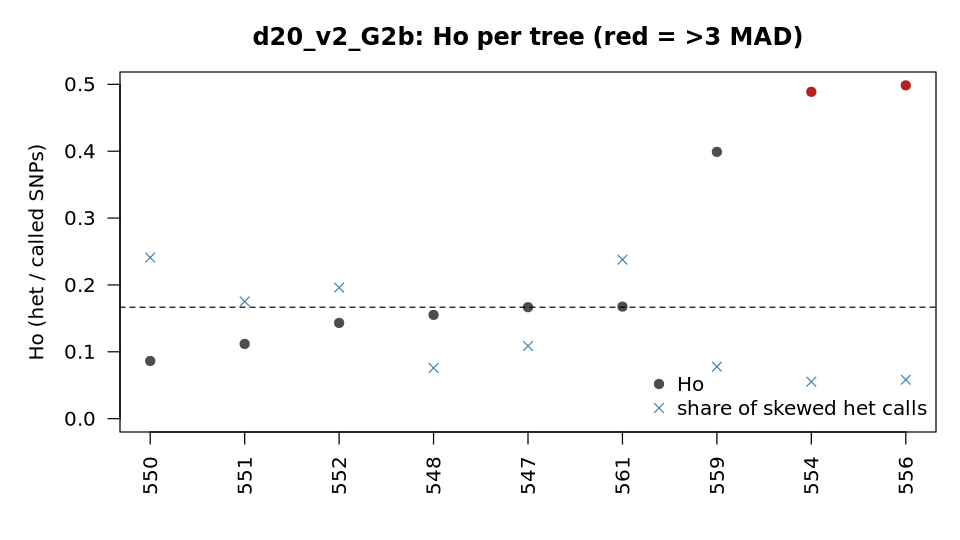

Data behind this chart, as committed beside it:
sample	called	Ho	homalt_rate	het_calls_ab	frac_skewed_ab	median_alt_frac	F_vcftools	outlier_Ho_3MAD
547	278005	0.1667	0.4023	45500	0.1086	0.525	0.4648	no
548	277886	0.1552	0.4063	42411	0.0759	0.525	0.5014	no
550	277349	0.0863	0.4428	22122	0.241	0.475	0.7238	no
551	276398	0.1118	0.4285	27810	0.1753	0.525	0.6414	no
552	274615	0.1432	0.4141	34979	0.196	0.525	0.5411	no
554	276338	0.4888	0.2406	130960	0.0553	0.525	-0.5693	YES
556	277111	0.4985	0.2365	136271	0.0582	0.525	-0.6013	YES
559	276903	0.399	0.2868	107622	0.0777	0.525	-0.2802	no
561	271100	0.1676	0.4119	41692	0.2378	0.475	0.4619	no
